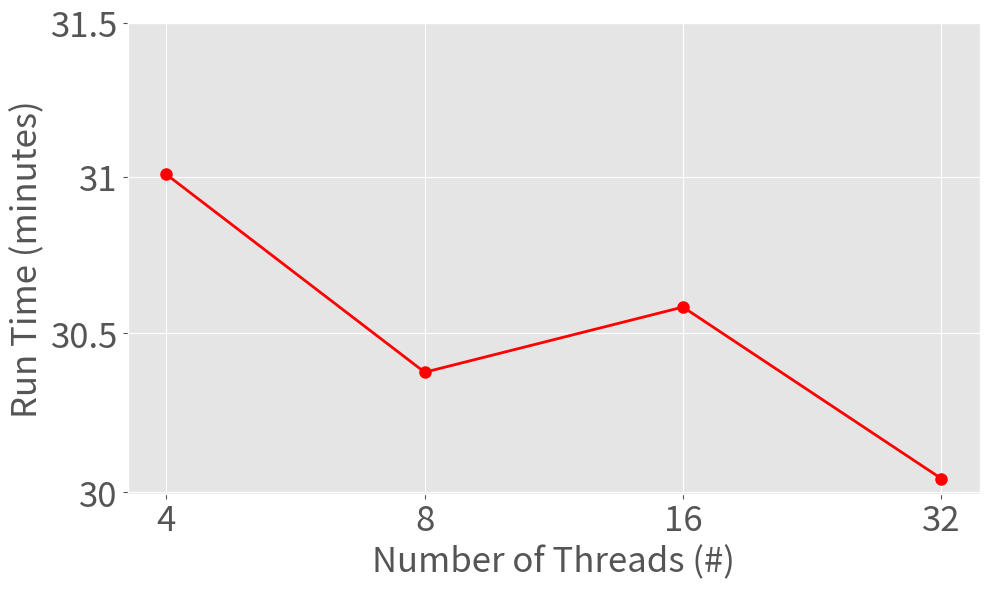

The matplotlib source for this figure:
import matplotlib.pyplot as plt

FONTSIZE=25
# set larger fontsize
plt.rcParams.update({'font.size': FONTSIZE})

# Data
# num_threads
x = [4, 8, 16, 32]
# run time in minutes: [31m0.409s, 30m22.591s, 30m34.972s, 30m2.589s]
y = [31+0.409/60, 30+22.591/60, 30+34.972/60, 30+2.589/60] # in minutes

# Creating the plot
plt.style.use('ggplot')  # Using a fancy style for the plot
plt.figure(figsize=(10, 6))  # Setting the figure size

plt.loglog(x, y, marker='o', color='red', linestyle='-', linewidth=2, markersize=8)  # Line plot with markers

# Adding titles and labels
plt.xlabel("Number of Threads (#)", fontsize=FONTSIZE)
plt.ylabel("Run Time (minutes)", fontsize=FONTSIZE)

from matplotlib.ticker import NullLocator
# Disable automatic minor ticks
plt.gca().xaxis.set_minor_locator(NullLocator())
plt.gca().yaxis.set_minor_locator(NullLocator())

# large font for ticks and labels
plt.tick_params(axis='both', which='major', labelsize=FONTSIZE)
plt.tick_params(axis='both', which='minor', labelsize=FONTSIZE)

# Fix the xticks
plt.xticks(x, x)
# Fix the yticks
yticks = [30, 30.5, 31, 31.5]
plt.yticks(yticks, yticks)

# Adding grid for better readability
plt.grid(True)

# Showing the plot
plt.tight_layout()
plt.savefig("smoothxg_scale_scerevisiae8.pdf")